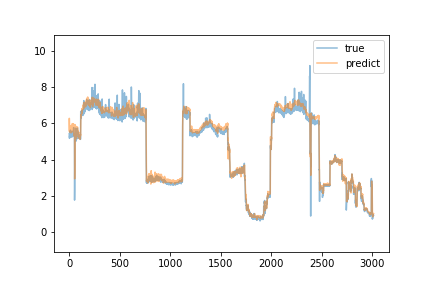

Data behind this chart, as committed beside it:
true, predict
5.43, 5.588
5.28, 6.271
5.17, 5.987
5.18, 5.748
5.31, 5.536
5.25, 5.584
5.35, 5.596
5.52, 5.604
5.38, 5.515
5.38, 5.62
5.43, 5.526
5.38, 5.563
5.62, 5.647
5.46, 5.85
5.41, 5.847
5.31, 5.761
5.27, 5.873
5.42, 5.511
5.23, 5.469
5.33, 5.542
5.42, 5.656
5.42, 5.857
5.41, 5.62
5.36, 5.502
5.33, 5.593
5.34, 5.511
5.34, 5.741
5.54, 5.623
5.47, 5.81
5.4, 5.844
5.56, 5.914
5.25, 5.98
5.34, 5.783
5.36, 5.711
5.33, 5.789
5.34, 5.667
5.32, 5.75
5.3, 5.727
5.42, 5.684
5.43, 5.749
5.39, 5.669
5.47, 5.977
5.33, 5.621
5.39, 5.667
5.76, 5.716
5.3, 5.893
5.34, 5.566
5.31, 5.798
5.31, 5.384
5.28, 5.316
5.33, 5.428
5.4, 5.626
4.95, 5.837
1.76, 5.247
2.25, 2.93
4.5, 3.355
5.41, 5.182
5.26, 5.925
5.28, 5.557
5.23, 5.408
... 2,955 more rows
